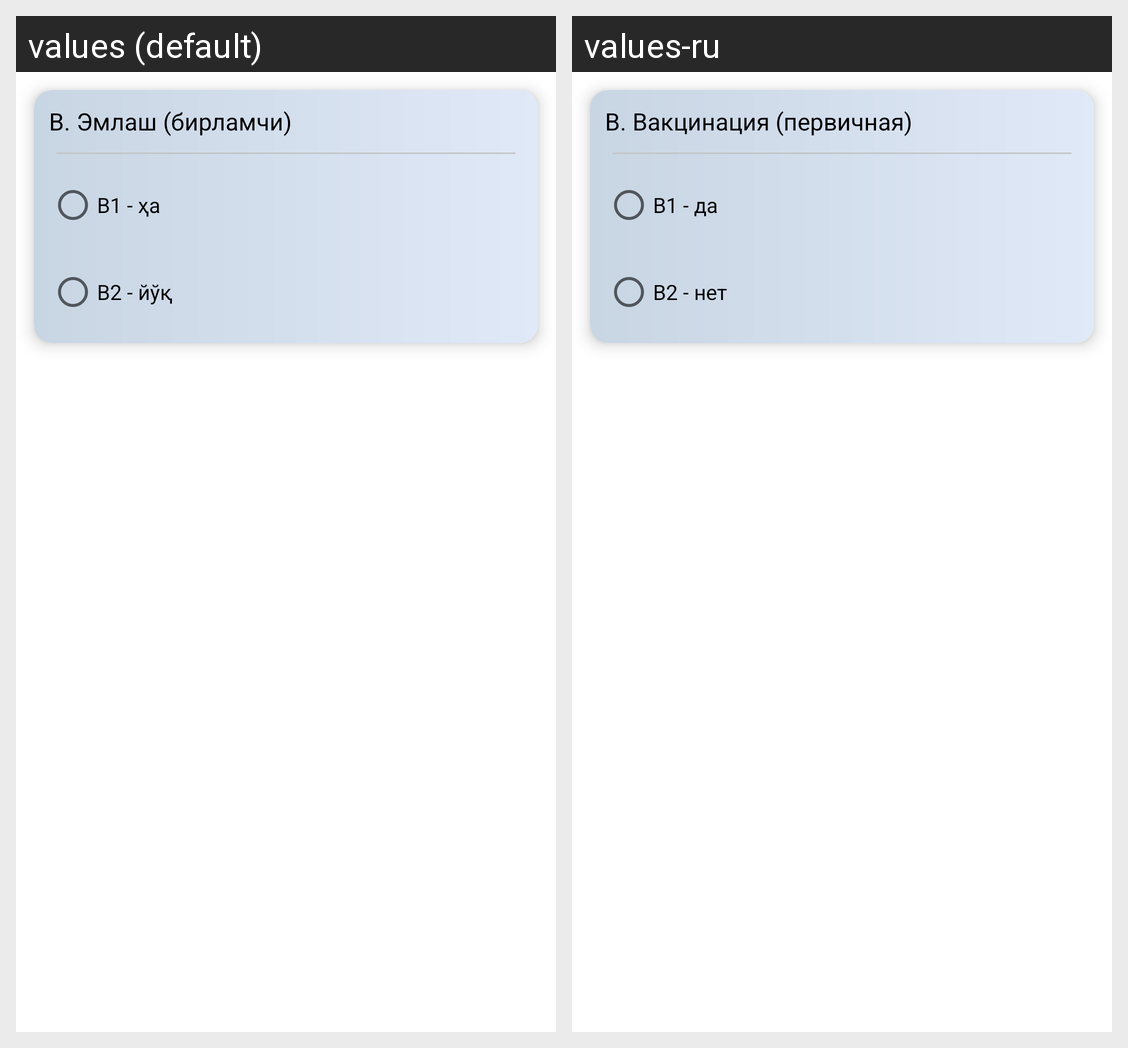

Here is an Android app screen in its default locale and in the app's own translations. Write out the translated-string differences for the strings that appear on this screen.
Android screen res/layout/option_b.xml rendered under 2 locales, left to right: values (default), values-ru. Device: Nexus 5 (rendered at 1080×1920; each locale shown at half size, 540×960, under a caption strip naming it); theme Theme.RiskAnalysis.
Strings drawn on this screen, with the default value and each locale's value (text and hints the layout hard-codes, and strings that could not be matched under every locale, appear in the picture but are not listed):

b
  values: В. Эмлаш (бирламчи)
  values-ru: В. Вакцинация (первичная)

b1
  values: В1 - ҳа
  values-ru: В1 - да

b2
  values: В2 - йўқ
  values-ru: В2 - нет
